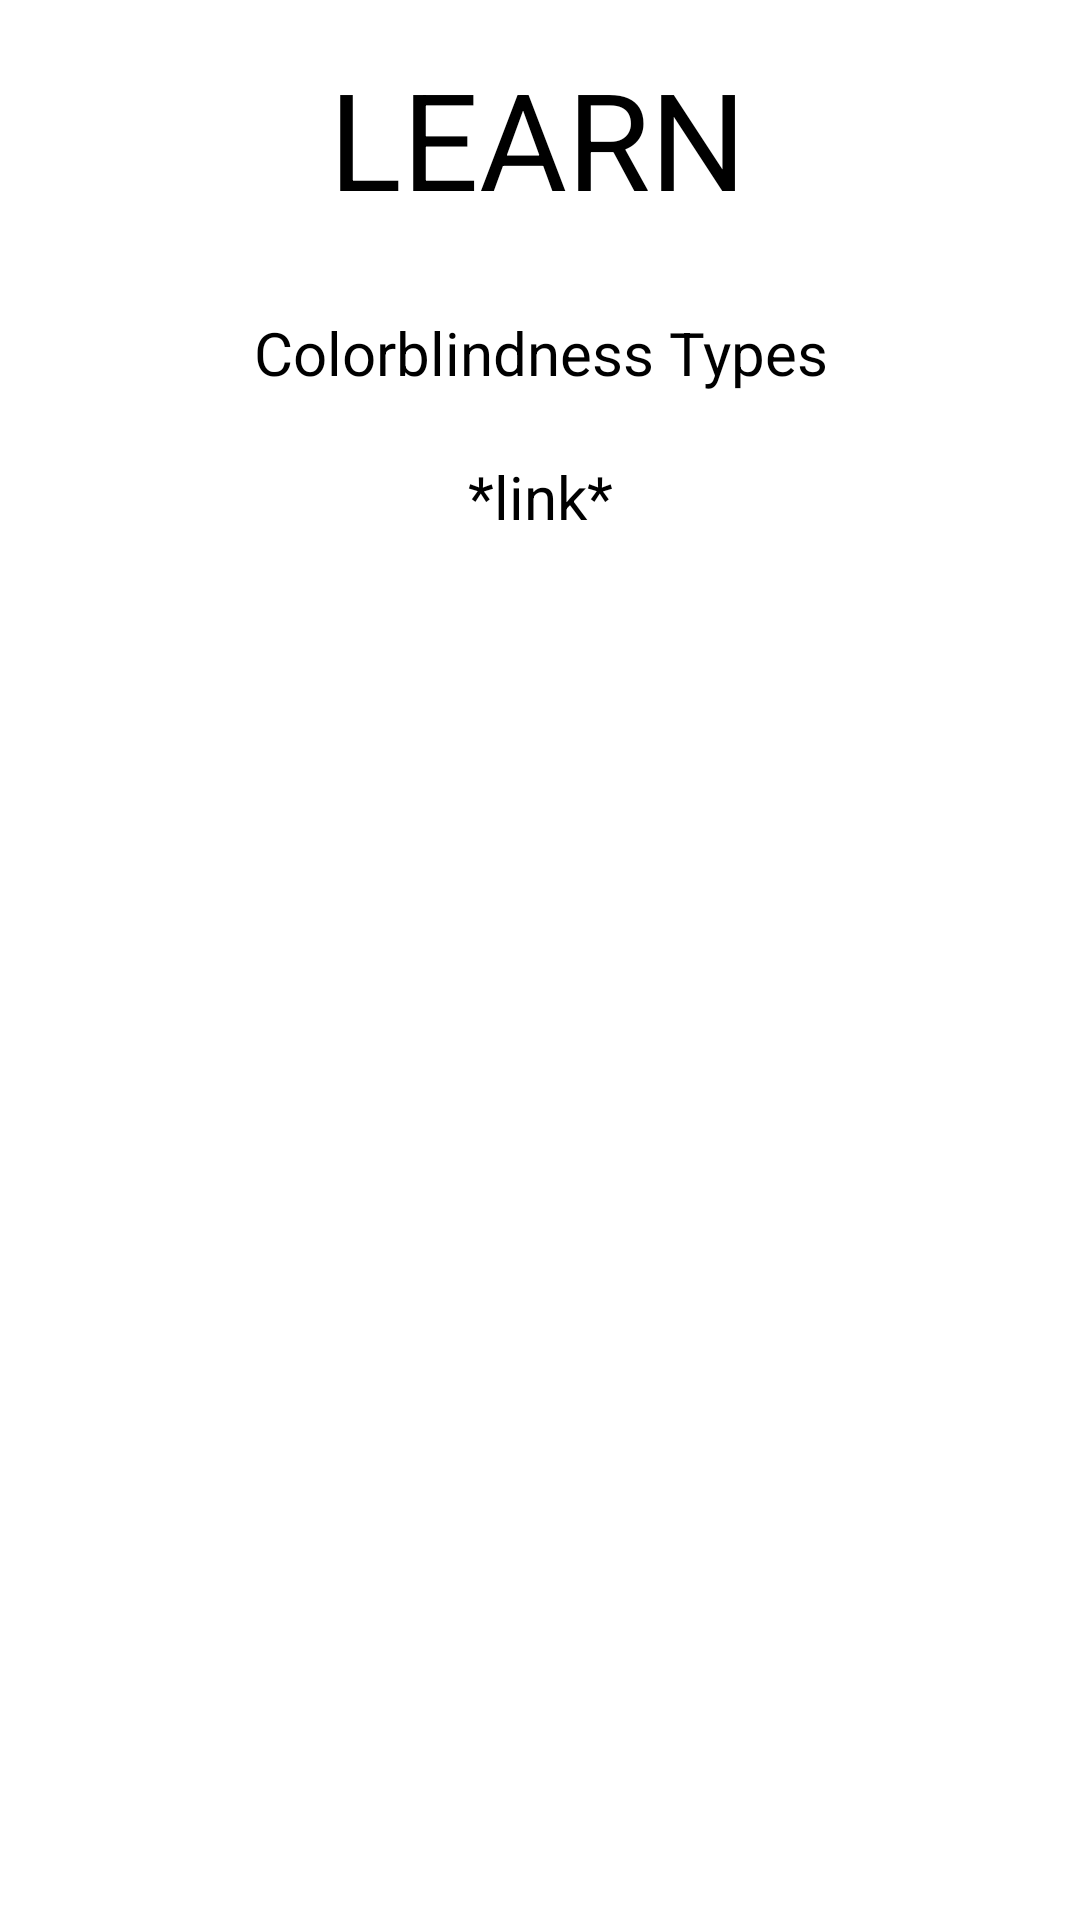

Here is an Android app screen rendered from its layout file. Give the layout XML and the strings, colors and styles it references.
<!-- AndroidManifest.xml: application theme Theme.ChromaticLens2 -->
<!-- res/layout/learn.xml -->
<?xml version="1.0" encoding="utf-8"?>
<LinearLayout xmlns:android="http://schemas.android.com/apk/res/android"
    xmlns:app="http://schemas.android.com/apk/res-auto"
    xmlns:tools="http://schemas.android.com/tools"
    android:layout_width="match_parent"
    android:layout_height="match_parent">

    <androidx.constraintlayout.widget.ConstraintLayout
        android:layout_width="match_parent"
        android:layout_height="match_parent"
        android:background="@drawable/grad_bg_lightest">

        <TextView
            android:id="@+id/textView"
            android:layout_width="140dp"
            android:layout_height="60dp"
            android:layout_marginTop="16dp"
            android:text="LEARN"
            android:textAppearance="@style/TextAppearance.AppCompat.Display2"
            android:textColor="#000000"
            app:layout_constraintEnd_toEndOf="parent"
            app:layout_constraintHorizontal_bias="0.498"
            app:layout_constraintStart_toStartOf="parent"
            app:layout_constraintTop_toTopOf="parent"
            tools:ignore="MissingConstraints" />

        <TextView
            android:id="@+id/textView2"
            android:layout_width="219dp"
            android:layout_height="34dp"
            android:layout_marginTop="104dp"
            android:text="Colorblindness Types"
            android:textAlignment="center"
            android:textAppearance="@style/TextAppearance.AppCompat.Display2"
            android:textColor="#000000"
            android:textSize="20sp"
            app:layout_constraintEnd_toEndOf="parent"
            app:layout_constraintStart_toStartOf="parent"
            app:layout_constraintTop_toTopOf="parent"
            tools:ignore="MissingConstraints" />

        <TextView
            android:id="@+id/textView3"
            android:layout_width="219dp"
            android:layout_height="34dp"
            android:layout_marginTop="152dp"
            android:text="*link*"
            android:textAlignment="center"
            android:textAppearance="@style/TextAppearance.AppCompat.Display2"
            android:textColor="#000000"
            android:textSize="20sp"
            app:layout_constraintEnd_toEndOf="parent"
            app:layout_constraintStart_toStartOf="parent"
            app:layout_constraintTop_toTopOf="parent"
            tools:ignore="MissingConstraints" />


    </androidx.constraintlayout.widget.ConstraintLayout>


</LinearLayout>
<!-- resources referenced by this layout -->
<resources>
  <style name="Theme.ChromaticLens2" parent="Theme.MaterialComponents.DayNight.DarkActionBar">
          
          <item name="colorPrimary">@color/purple_500</item>
          <item name="colorPrimaryVariant">@color/purple_700</item>
          <item name="colorOnPrimary">@color/white</item>
          
          <item name="colorSecondary">@color/teal_200</item>
          <item name="colorSecondaryVariant">@color/teal_700</item>
          <item name="colorOnSecondary">@color/black</item>
          
          <item name="android:statusBarColor" tools:targetApi="l">?attr/colorPrimaryVariant</item>
          
      </style>
  <!-- not gathered from this repository: default colours our renderer supplied (Android Studio template values) -->
  <color name="purple_500">#FF6200EE</color>
  <color name="purple_700">#FF3700B3</color>
  <color name="teal_200">#FF03DAC5</color>
  <color name="teal_700">#FF018786</color>
  <color name="black">#FF000000</color>
  <color name="white">#FFFFFFFF</color>
</resources>
